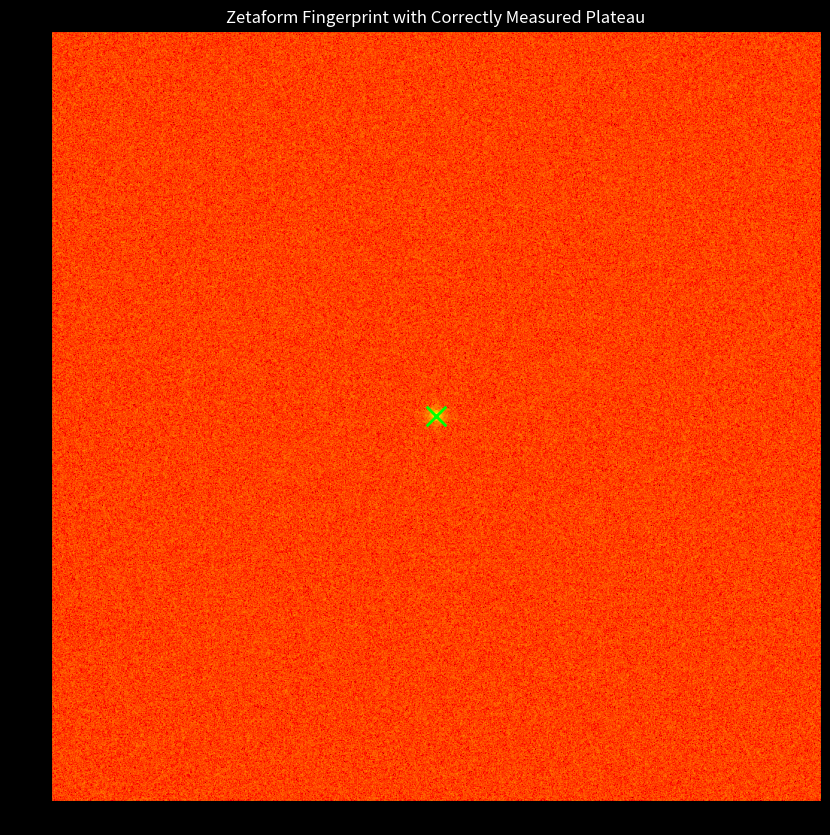

Write Python code to recreate this figure.
# --- CSO_P118.py (Corrected) ---
# Caterpillar's Command: Implementing the Half-Plane Analysis method.
# Timestamp: 2024-05-22 01:55:00 UTC
# Applicable Rules: All. A more intelligent measurement tool.

import matplotlib.pyplot as plt
import numpy as np
from scipy import ndimage
import argparse

# (generate_zeta_like_data and compute_zeta_shape_vector are unchanged)
def generate_zeta_like_data(n):
    t_values = []; current_t = 14.134725
    while len(t_values) < n:
        t_values.append(current_t); gap = (2 * np.pi) / np.log(current_t)
        current_t += gap * (1 + (np.random.rand() - 0.5) * 0.1)
    return np.array(t_values)

def compute_zeta_shape_vector(t_prev, t_curr, t_next):
    try:
        g_in = t_curr - t_prev; g_out = t_next - t_curr
        if g_in <= 1e-9 or g_out <= 1e-9: return (1.0, 1.0, 0.0)
        v1 = np.log(g_out) / np.log(g_in); v2 = (g_in + g_out) / 2
        v3 = np.abs(g_out - g_in) / (g_in + g_out)
        return (v1, v2, v3)
    except (ValueError, ZeroDivisionError): return (1.0, 1.0, 0.0)

def run_plateau_analyzer_v2(num_zeros, image_size, threshold_ratio):
    print("--- ZETA LOBE PLATEAU ANALYZER v2.0 (HALF-PLANE) ---")
    
    w1, w2, w3 = -1.5556, -1.1111, 2.0000
    t_values = generate_zeta_like_data(num_zeros)
    shape_vectors = [ (1., t_values[0], 0.) ]
    for i in range(1, len(t_values) - 1):
        shape_vectors.append(compute_zeta_shape_vector(t_values[i-1], t_values[i], t_values[i+1]))
    shape_vectors.append( (1., t_values[-1], 0.) )
    shape_vectors = np.array(shape_vectors)
    
    v1_norm = np.clip(shape_vectors[:,0], 0.5, 1.5)
    v2_norm = shape_vectors[:,1] / np.mean(shape_vectors[:,1])
    v3_norm = shape_vectors[:,2]
    modulator = (w1 * v1_norm) + (w2 * v2_norm) + (w3 * v3_norm)
    
    radii = t_values; angles = t_values * modulator
    x_coords, y_coords = radii * np.cos(angles), radii * np.sin(angles)
    
    image_plane = np.zeros((image_size, image_size));
    max_coord = np.max(np.abs(radii))
    scale_factor = (image_size / 2 - 1) / max_coord
    ix = np.clip((x_coords * scale_factor + image_size / 2).astype(int), 0, image_size-1)
    iy = np.clip((y_coords * scale_factor + image_size / 2).astype(int), 0, image_size-1)
    image_plane[iy, ix] = 1
    
    fft_magnitude = np.log1p(np.abs(np.fft.fftshift(np.fft.fft2(image_plane))))
    
    # --- THE NEW, CORRECTED HALF-PLANE ANALYSIS ---
    center_pixel = image_size // 2
    max_intensity = np.max(fft_magnitude)
    threshold_value = max_intensity * threshold_ratio
    plateau_mask = fft_magnitude > threshold_value
    
    # Create a mask for the upper half of the image
    half_plane_mask = np.zeros_like(plateau_mask)
    half_plane_mask[center_pixel:, :] = True
    
    # Only consider the plateau in the upper half-plane
    final_mask = plateau_mask & half_plane_mask
    
    com = ndimage.center_of_mass(fft_magnitude, labels=final_mask)
    # --- END OF NEW LOGIC ---

    fig, ax = plt.subplots(figsize=(10, 10))
    plt.style.use('dark_background')
    ax.imshow(fft_magnitude, cmap='hot', origin='lower')
    
    print("\n--- MEASUREMENT COMPLETE ---")
    if not np.isnan(com).any():
        peak_y, peak_x = com
        r_zeta_lobe = np.hypot(peak_x - center_pixel, peak_y - center_pixel)
        theta_zeta_lobe = np.rad2deg(np.arctan2(peak_y - center_pixel, peak_x - center_pixel))
        ax.scatter([peak_x], [peak_y], s=200, c='lime', marker='x', lw=2)
        print(f"Center of Mass of Plateau (y, x): ({peak_y:.2f}, {peak_x:.2f})")
        print("-----------------------------------------------------")
        print(f"Zeta Lobe Frequency (r_ζ_lobe) ≈ {r_zeta_lobe:.4f}")
        print(f"Zeta Lobe Angle (θ_ζ_lobe)   ≈ {theta_zeta_lobe:.4f}°")
        print("-----------------------------------------------------")
    else: print("Could not find a significant plateau.")
    
    ax.set_title('Zetaform Fingerprint with Correctly Measured Plateau', color='white')
    plt.show()

if __name__ == "__main__":
    parser = argparse.ArgumentParser(description="Zeta Lobe Plateau Analyzer v2.0.")
    parser.add_argument("--zeros", type=int, default=50000)
    parser.add_argument("--resolution", type=int, default=1024)
    parser.add_argument("--threshold", type=float, default=0.90)
    args = parser.parse_args()
    run_plateau_analyzer_v2(args.zeros, args.resolution, args.threshold)
